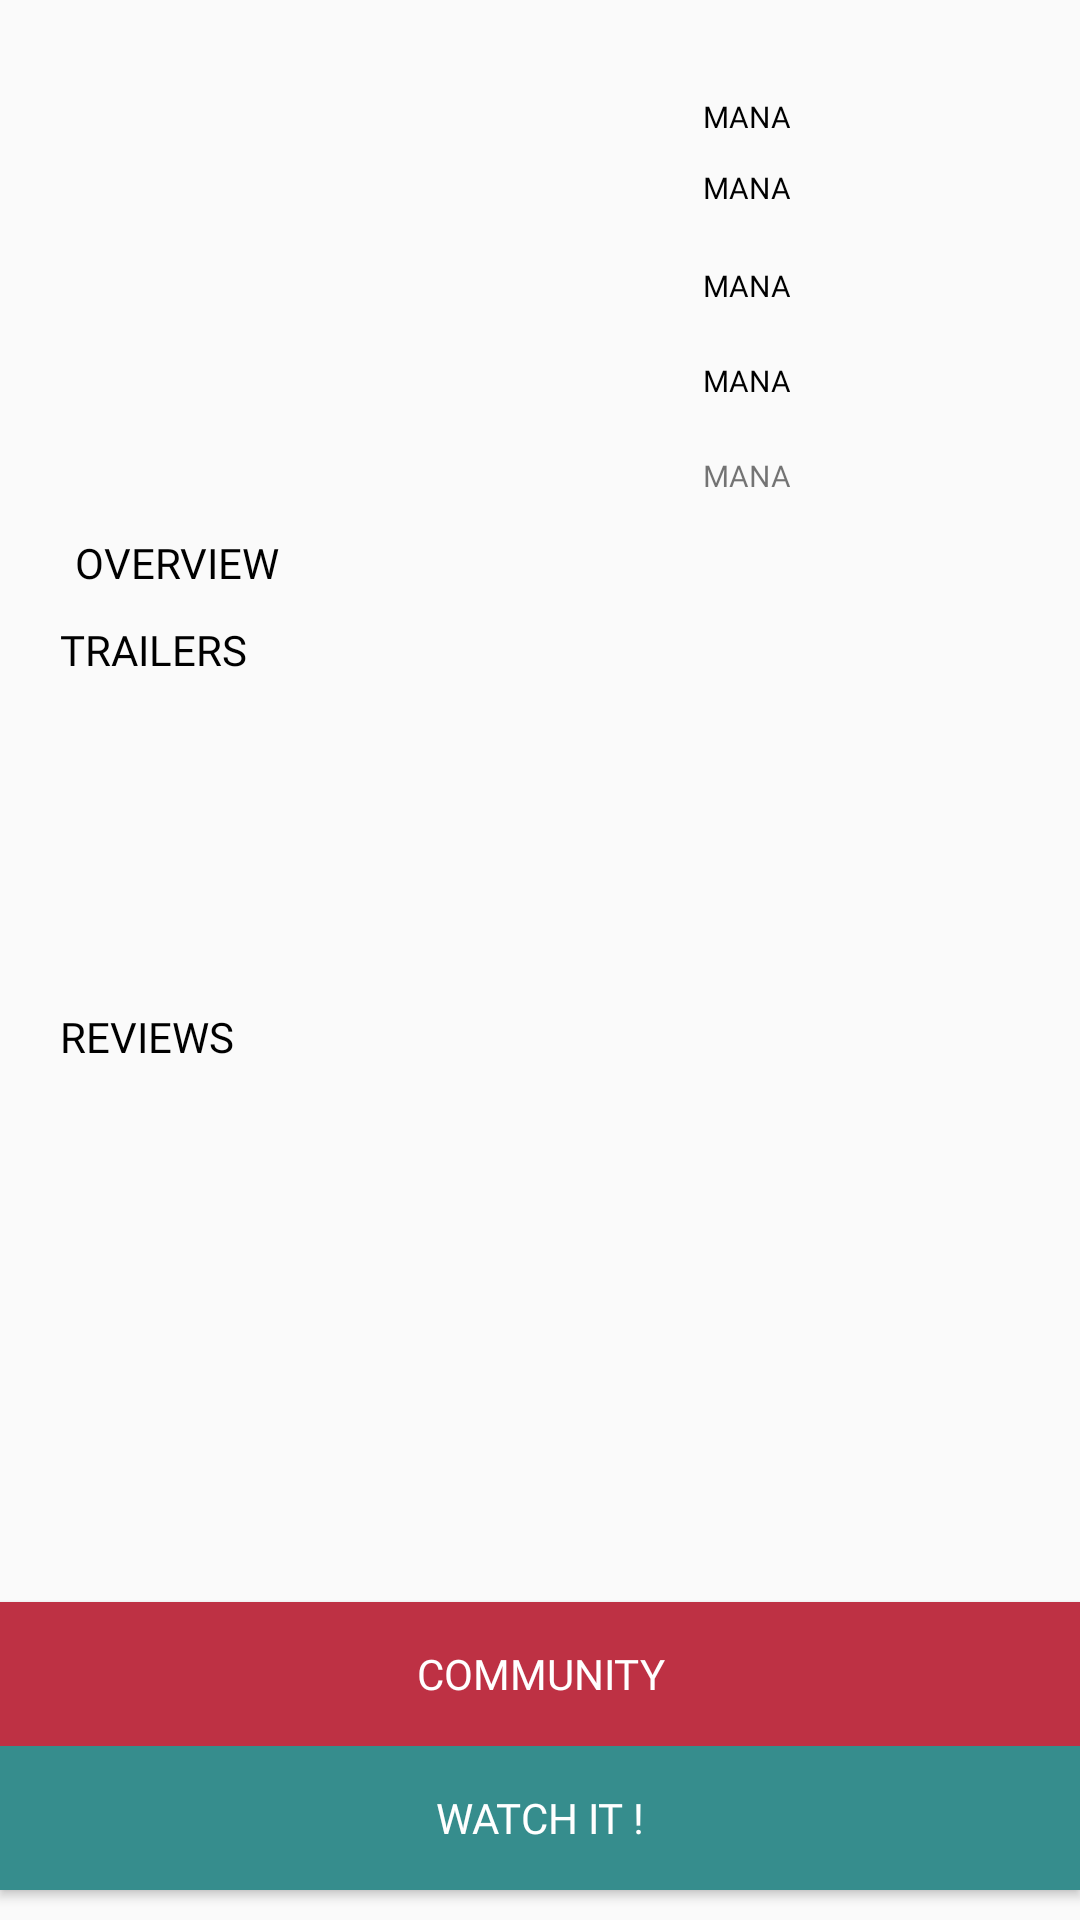

Here is an Android app screen rendered from its layout file. Give the layout XML and the strings, colors and styles it references.
<!-- AndroidManifest.xml: application theme AppTheme -->
<!-- res/layout/activity_movie_detail_.xml -->
<?xml version="1.0" encoding="utf-8"?>
<ScrollView xmlns:app="http://schemas.android.com/apk/res-auto"
    xmlns:tools="http://schemas.android.com/tools"
    android:layout_height="match_parent"
    android:layout_width="match_parent"
    android:fillViewport="true"
    xmlns:android="http://schemas.android.com/apk/res/android">

    <RelativeLayout
        android:layout_width="match_parent"
        android:layout_height="match_parent"
        tools:context="com.example.mana.nexo_app.activities.MovieDetail_Activity">

        <ImageView
            android:id="@+id/movie_thumb"
            android:layout_width="match_parent"
            android:layout_height="match_parent"
            android:layout_alignParentStart="true"
            android:layout_alignParentTop="true"
            android:alpha=".4"
            android:scaleType="fitXY" />

        <ImageView
            android:id="@+id/movie_detail_image"
            android:layout_width="150dp"
            android:layout_height="150dp"
            android:layout_alignParentTop="true"
            android:layout_alignStart="@+id/movie_over"
            android:layout_marginTop="13dp" />

        <TextView
            android:id="@+id/movie_name"
            android:layout_width="wrap_content"
            android:layout_height="wrap_content"
            android:layout_alignStart="@+id/movie_vote"
            android:layout_alignTop="@+id/movie_detail_image"
            android:layout_marginTop="14dp"
            android:fontFamily="@font/anton"
            android:padding="5dp"
            android:text="MANA"
            android:textAlignment="center"
            android:textColor="@android:color/black"
            android:textSize="10dp" />

        <TextView
            android:id="@+id/movie_vote"
            android:layout_width="wrap_content"
            android:layout_height="wrap_content"
            android:layout_alignStart="@+id/movie_lang"
            android:layout_below="@+id/movie_name"
            android:fontFamily="@font/anton"
            android:padding="5dp"
            android:text="MANA"
            android:textAlignment="center"
            android:textColor="@android:color/black"
            android:textSize="10dp" />

        <TextView
            android:id="@+id/movie_lang"
            android:layout_width="wrap_content"
            android:layout_height="wrap_content"
            android:layout_alignStart="@+id/movie_date"
            android:layout_below="@+id/movie_vote"
            android:layout_marginTop="9dp"
            android:fontFamily="@font/anton"
            android:padding="5dp"
            android:text="MANA"
            android:textAlignment="center"
            android:textColor="@android:color/black"
            android:textSize="10dp" />

        <TextView
            android:id="@+id/movie_date"
            android:layout_width="wrap_content"
            android:layout_height="wrap_content"
            android:layout_below="@+id/movie_lang"
            android:layout_marginStart="59dp"
            android:layout_marginTop="8dp"
            android:layout_toEndOf="@+id/movie_detail_image"
            android:fontFamily="@font/anton"
            android:padding="5dp"
            android:text="MANA"
            android:textAlignment="center"
            android:textColor="@android:color/black"
            android:textSize="10dp" />
        <TextView
            android:layout_width="wrap_content"
            android:layout_height="wrap_content"
            android:fontFamily="@font/anton"
            android:id="@+id/watch_availble"
            android:padding="5dp"
            android:textAlignment="center"
            android:layout_below="@+id/movie_date"
            android:layout_marginStart="59dp"
            android:layout_marginTop="8dp"
            android:layout_toEndOf="@+id/movie_detail_image"
            android:textSize="10dp"
            android:text="MANA"/>


        <TextView
            android:id="@+id/movie_over"
            android:layout_width="wrap_content"
            android:layout_height="wrap_content"
            android:layout_below="@+id/movie_detail_image"
            android:layout_marginLeft="20dp"
            android:layout_marginTop="10dp"
            android:fontFamily="@font/hanalei_fill"
            android:padding="5dp"
            android:text="OVERVIEW"
            android:textColor="@android:color/black" />
        <TextView
            android:layout_width="wrap_content"
            android:layout_height="wrap_content"
            android:layout_below="@+id/movie_over"
            android:id="@+id/trailers"
            android:text="TRAILERS"
            android:layout_marginLeft="20dp"
            android:layout_marginTop="5dp"
            android:fontFamily="@font/anton"
            android:textColor="@android:color/black"/>

        <android.support.v7.widget.RecyclerView
            android:id="@+id/movietrailers_view"
            android:layout_width="match_parent"
            android:layout_height="100dp"
            android:layout_below="@+id/trailers"
            android:layout_marginTop="5dp">

        </android.support.v7.widget.RecyclerView>
        <TextView
            android:layout_width="wrap_content"
            android:layout_height="wrap_content"
            android:textColor="@android:color/black"
            android:fontFamily="@font/anton"
            android:text="REVIEWS"
            android:layout_below="@+id/movietrailers_view"
            android:layout_marginLeft="20dp"
            android:layout_marginTop="5dp"
            android:id="@+id/reviews"/>

        <android.support.v7.widget.RecyclerView
            android:id="@+id/moviewreview_view"
            android:layout_width="match_parent"
            android:layout_height="100dp"
            android:layout_alignParentStart="true"
            android:layout_below="@+id/reviews"></android.support.v7.widget.RecyclerView>


        <Button
            android:id="@+id/movie_comu"
            android:layout_width="match_parent"
            android:layout_height="wrap_content"
            android:layout_above="@+id/watch"
            android:layout_alignParentStart="true"
            android:background="#BE3144"
            android:fontFamily="@font/anton"
            android:text="COMMUNITY"
            android:textColor="@android:color/white" />
        <Button
            android:id="@+id/watch"
            android:layout_width="match_parent"
            android:layout_height="wrap_content"
            android:layout_alignParentBottom="true"
            android:text="WATCH IT !"
            android:textColor="@android:color/white"
            android:fontFamily="@font/anton"
            android:background="#368D8D"
            android:layout_marginBottom="10dp"/>

    </RelativeLayout>
</ScrollView>
<!-- resources referenced by this layout -->
<resources>
  <style name="AppTheme" parent="Theme.AppCompat.Light.NoActionBar">
          
          <item name="colorPrimary">@color/colorPrimary</item>
          <item name="colorPrimaryDark">@color/colorPrimaryDark</item>
          <item name="colorAccent">@color/colorAccent</item>
      </style>
  <color name="colorPrimary">#707070</color>
  <color name="colorPrimaryDark">#707070</color>
  <color name="colorAccent">#FF4081</color>
</resources>
